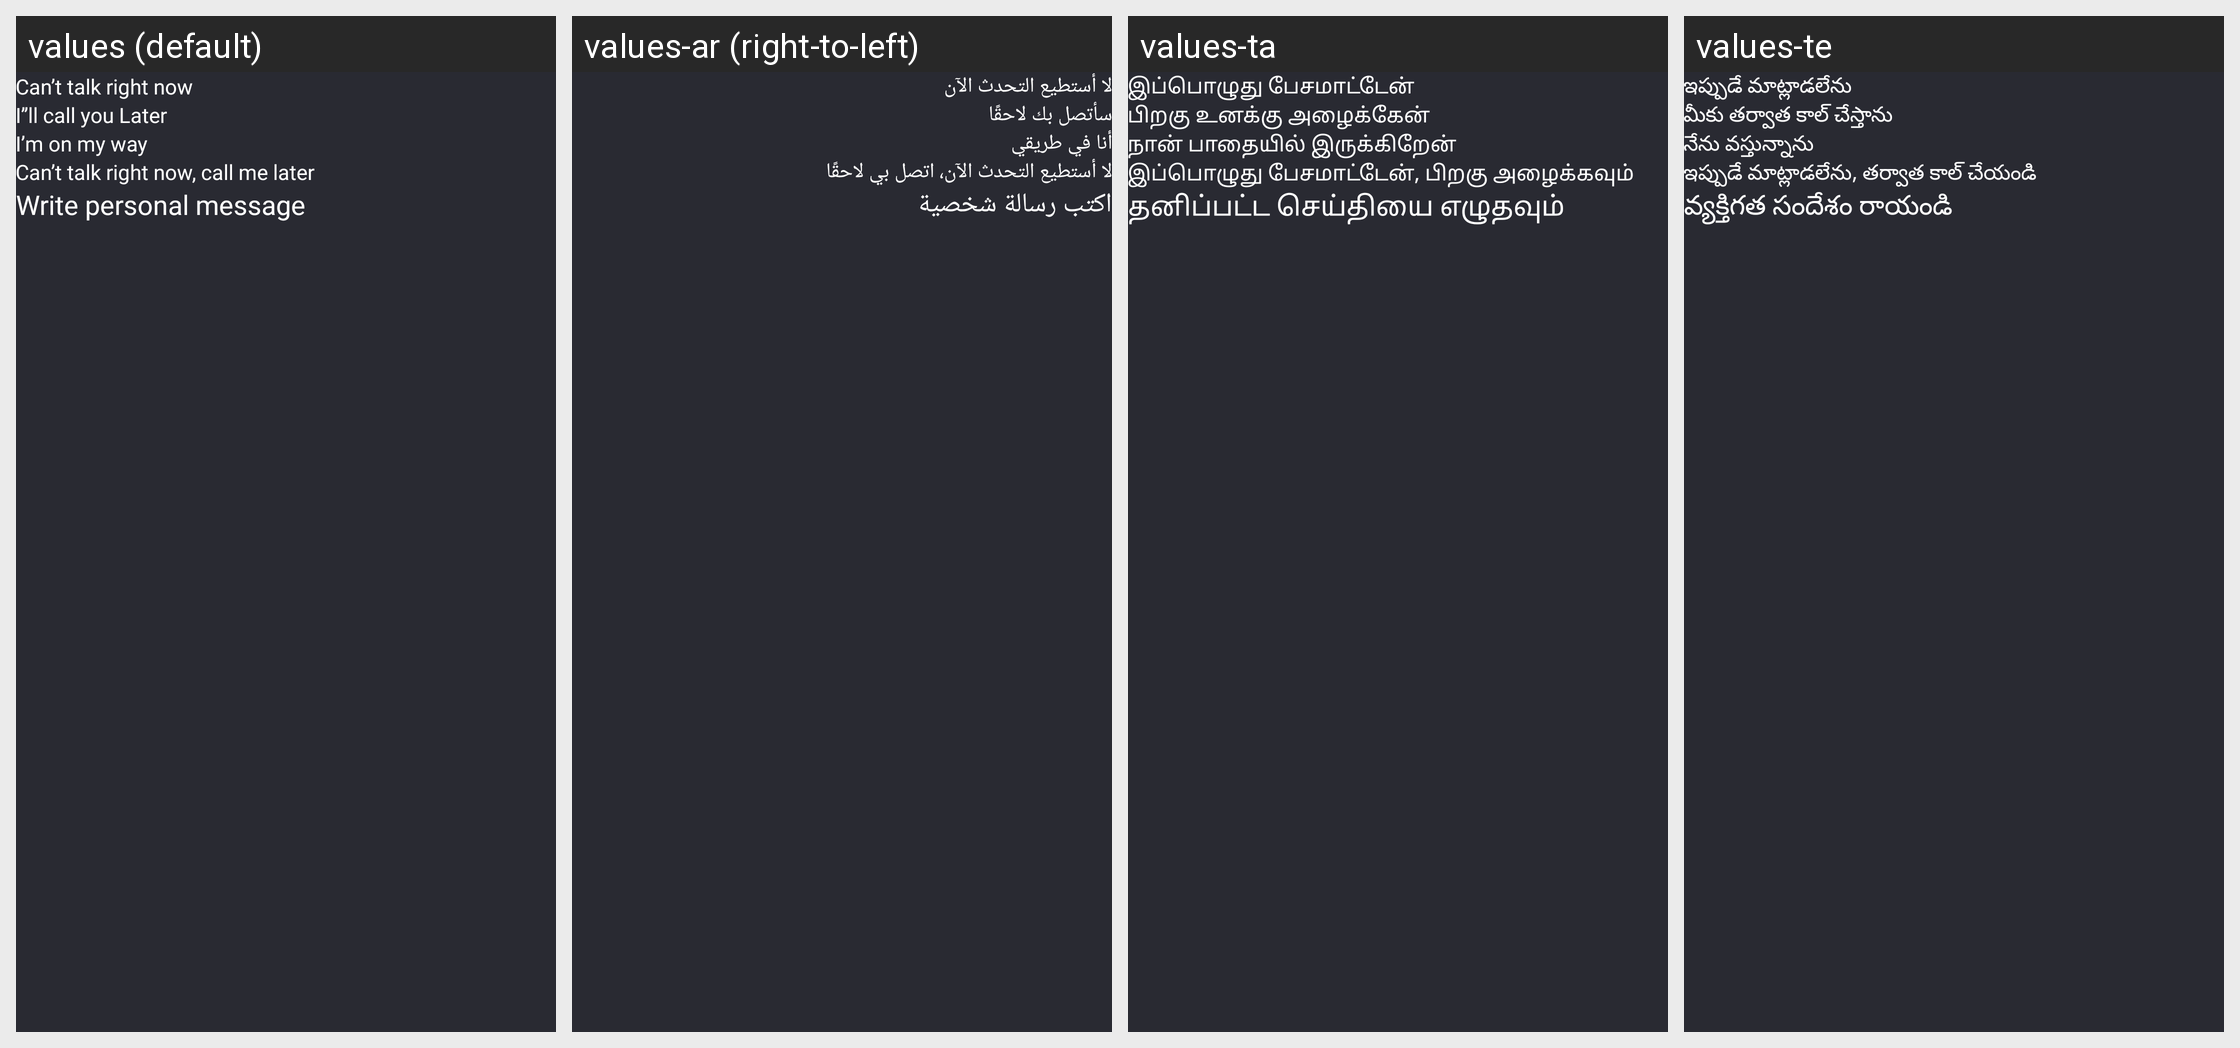

Here is an Android app screen in its default locale and in the app's own translations. Write out the translated-string differences for the strings that appear on this screen.
Android screen res/layout/dialog_message.xml rendered under 4 locales, left to right: values (default), values-ar (right-to-left), values-ta, values-te. Device: Nexus 5 (rendered at 1080×1920; each locale shown at half size, 540×960, under a caption strip naming it); theme Theme.Contact.
Other locales in the repository, not shown: values-bn, values-da, values-de, values-es, values-fi, values-fr, values-hi, values-id, values-it, values-ja, values-ko, values-nl, values-no, values-pt, values-ru, values-sv, values-tr, values-zh.
Strings drawn on this screen, with the default value and each locale's value (text and hints the layout hard-codes, and strings that could not be matched under every locale, appear in the picture but are not listed):

can_t_talk_right_now
  values: Can’t talk right now
  values-ar: لا أستطيع التحدث الآن
  values-ta: இப்பொழுது பேசமாட்டேன்
  values-te: ఇప్పుడే మాట్లాడలేను

i_ll_call_you_later
  values: I’’ll call you Later
  values-ar: سأتصل بك لاحقًا
  values-ta: பிறகு உனக்கு அழைக்கேன்
  values-te: మీకు తర్వాత కాల్ చేస్తాను

i_m_on_my_way
  values: I’m on my way
  values-ar: أنا في طريقي
  values-ta: நான் பாதையில் இருக்கிறேன்
  values-te: నేను వస్తున్నాను

can_t_talk_right_now_call_me_later
  values: Can’t talk right now, call me later
  values-ar: لا أستطيع التحدث الآن، اتصل بي لاحقًا
  values-ta: இப்பொழுது பேசமாட்டேன், பிறகு அழைக்கவும்
  values-te: ఇప్పుడే మాట్లాడలేను, తర్వాత కాల్ చేయండి

write_personal_message
  values: Write personal message
  values-ar: اكتب رسالة شخصية
  values-ta: தனிப்பட்ட செய்தியை எழுதவும்
  values-te: వ్యక్తిగత సందేశం రాయండి
